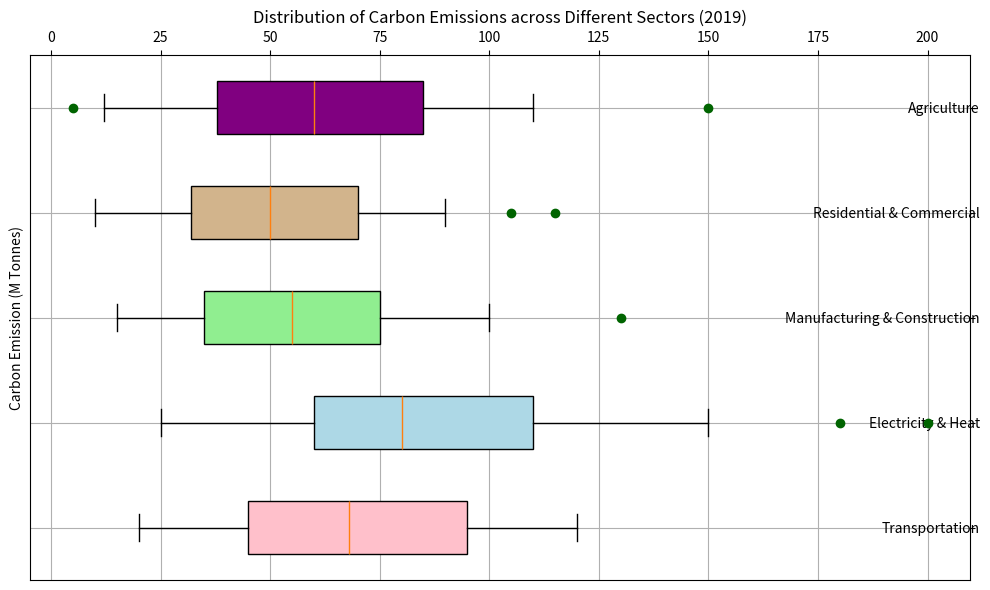

Reproduce this figure in Python. (Note: this script raises an exception after producing the figure.)
import matplotlib.pyplot as plt

# Data preparation
categories = ['Transportation', 'Electricity & Heat', 'Manufacturing & Construction', 'Residential & Commercial', 'Agriculture']
data = [[20, 45, 68, 95, 120], [25, 60, 80, 110, 150], [15, 35, 55, 75, 100], [10, 32, 50, 70, 90], [12, 38, 60, 85, 110]]
outliers = [[], [180,200], [130], [105,115], [5, 150]]

# Creating figure
fig = plt.figure(figsize=(10, 6))
ax = fig.add_subplot(111)

# Boxplots of each category
bplot = ax.boxplot(data, vert=False, patch_artist=True, whis=1.5)
colors = ['pink', 'lightblue', 'lightgreen', 'tan', 'purple']

for patch, color in zip(bplot['boxes'], colors):
    patch.set_facecolor(color)

# Outliers
for i, outlier in enumerate(outliers):
    if outlier:
        ax.plot(outlier, [i + 1] * len(outlier), "o", color = 'darkgreen')

# Setting y axis labels
plt.yticks(range(1, len(categories) + 1), categories, ha = 'right')

# Setting grid and mirroring the axes
ax.xaxis.grid(True)
ax.yaxis.grid(True)
ax.xaxis.tick_top()
ax.yaxis.tick_right()

# Setting y axis title
ax.set_ylabel('Carbon Emission (M Tonnes)')

# Setting figure title
plt.title('Distribution of Carbon Emissions across Different Sectors (2019)')

# Saving figure in required path
plt.tight_layout()
plt.savefig('/cpfs01/user/yehancheng/workspace/datasets/SimChartV2/demo/box/png/100_202312270030.png')

plt.show()

# Clearing the current figure
plt.clf()
